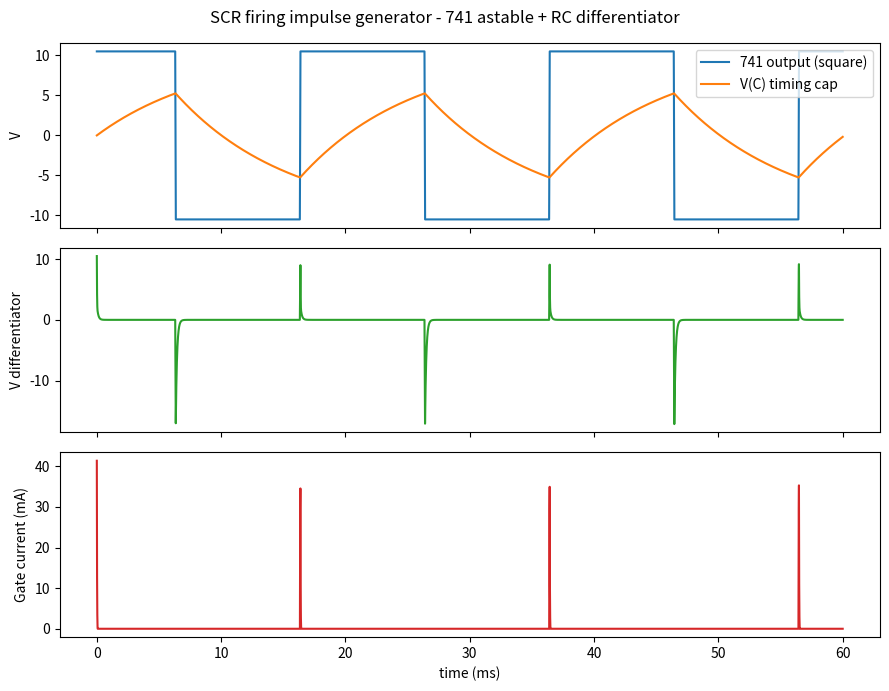

The script that saved this image: (Note: this script raises an exception after producing the figure.)
"""Quick numerical check of the 741 impulse generator (astable + RC differentiator + diode).

741 modelled as a comparator with +/-10.5 V saturation (on +/-12 V rails) and 0.5 V/us slew rate.
"""
import math
import matplotlib
matplotlib.use("Agg")
import matplotlib.pyplot as plt

VSAT, SLEW = 10.5, 0.5e6           # V, V/s
R1 = R2 = 10e3                     # feedback divider -> beta = 0.5
R, C = 91e3, 0.1e-6                # timing network
CD, RD = 0.1e-6, 1e3               # differentiator
RG, VD, VGK = 220.0, 0.7, 0.7      # gate resistor, diode drop, SCR gate-cathode drop

beta = R2 / (R1 + R2)
T = 2 * R * C * math.log((1 + beta) / (1 - beta))
print(f"theoretical period T = {T*1e3:.2f} ms  ->  f = {1/T:.1f} Hz")

dt, t_end = 0.2e-6, 60e-3
vo, vc, vcd = VSAT, 0.0, 0.0       # op-amp out, timing cap, differentiator cap
ts, vos, vcs, vxs, vgs = [], [], [], [], []
t = 0.0
while t < t_end:
    target = VSAT if beta * vo > vc else -VSAT
    vo += max(-SLEW * dt, min(SLEW * dt, target - vo))
    vc += (vo - vc) / (R * C) * dt
    # node X: vx = vo - vcd ; currents through RD and (when forward biased) diode + RG
    vx = vo - vcd
    ig = max(0.0, (vx - VD - VGK) / RG)
    vcd += (vx / RD + ig) / CD * dt
    if int(t / dt) % 25 == 0:
        ts.append(t * 1e3); vos.append(vo); vcs.append(vc); vxs.append(vx); vgs.append(ig * 1e3)
    t += dt

pk = max(vgs)
print(f"peak gate current = {pk:.1f} mA, peak differentiator voltage = {max(vxs):.1f} V")

fig, ax = plt.subplots(3, 1, figsize=(9, 7), sharex=True)
ax[0].plot(ts, vos, label="741 output (square)"); ax[0].plot(ts, vcs, label="V(C) timing cap")
ax[0].set_ylabel("V"); ax[0].legend(loc="upper right")
ax[1].plot(ts, vxs, color="tab:green"); ax[1].set_ylabel("V differentiator")
ax[2].plot(ts, vgs, color="tab:red"); ax[2].set_ylabel("Gate current (mA)")
ax[2].set_xlabel("time (ms)")
fig.suptitle("SCR firing impulse generator - 741 astable + RC differentiator")
fig.tight_layout()
fig.savefig(__file__.replace("simulate.py", "waveforms.png"), dpi=110)
